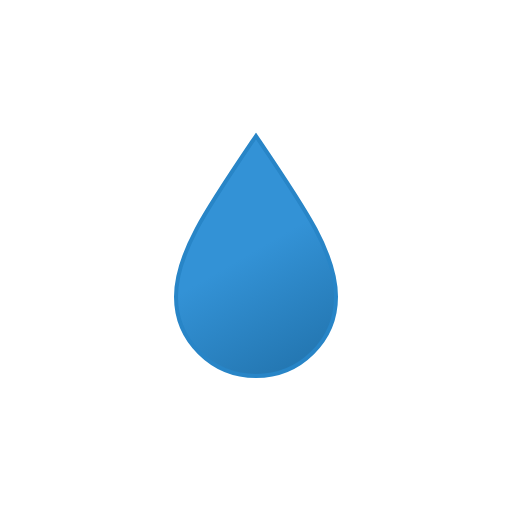
t = 0.00 s
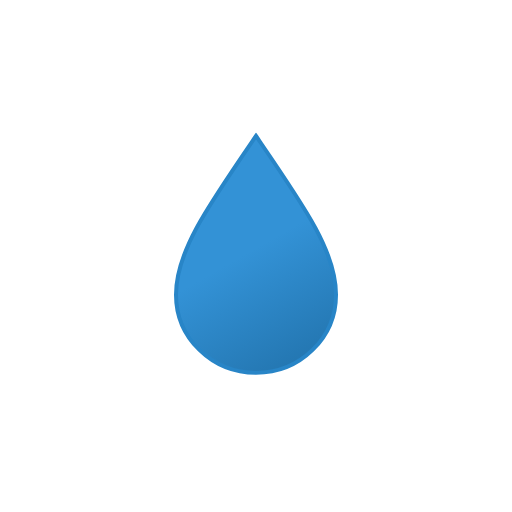
t = 0.75 s
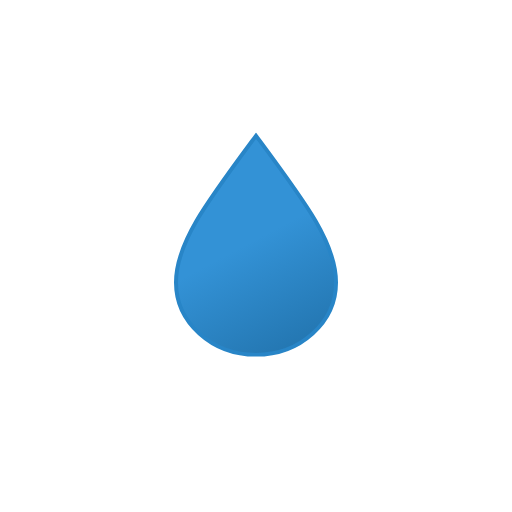
t = 2.25 s
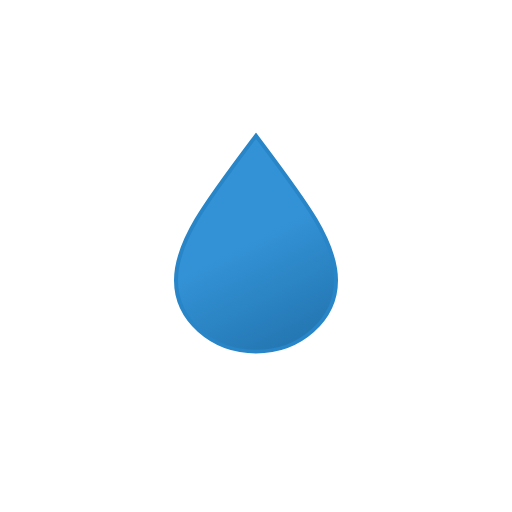
t = 3.00 s
t = 3.75 s: frame unchanged from t = 2.25 s, image omitted
t = 5.25 s: frame unchanged from t = 0.75 s, image omitted

The animated SVG that drew these frames (rendered in a browser with its animation timeline set to each time). Animation: 1 SMIL element (animateTransform=1); one cycle of 6.00 s, repeats indefinitely.

<svg xmlns="http://www.w3.org/2000/svg" xmlns:xlink="http://www.w3.org/1999/xlink" viewBox="0 0 512 512">
    <defs>
        <linearGradient id="a" x1="14.85" y1="42.34" x2="124.18" y2="231.72" gradientUnits="userSpaceOnUse">
            <stop offset="0" stop-color="#3392d6"/>
            <stop offset="0.45" stop-color="#3392d6"/>
            <stop offset="1" stop-color="#2477b2"/>
        </linearGradient>
        <symbol id="b" viewBox="0 0 164 245.57">
            <path d="M82,3.57c-48.7,72-80,117-80,160.75s35.79,79.25,80,79.25,80-35.47,80-79.25S130.7,75.54,82,3.57Z" stroke="#2885c7" stroke-miterlimit="10" stroke-width="4" fill="url(#a)">
                <animateTransform
                    attributeName="transform"
                    type="scale"
                    values="1 1; 1 .9; 1 1"
                    dur="6s"
                    calcMode="spline"
                    keySplines=".42, 0, .58, 1; .42, 0, .58, 1"
                    repeatCount="indefinite"/>
            </path>
        </symbol>
    </defs>
    <use width="164" height="245.57" transform="translate(174 132.43)" xlink:href="#b"/>
</svg>
